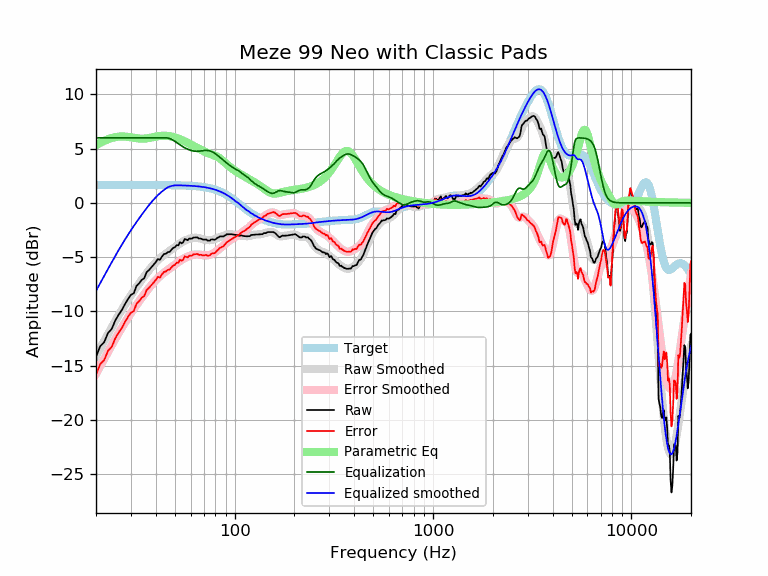

Source data for this figure (header and first rows):
frequency, raw, error, smoothed, error_smoothed, equalization, parametric_eq, equalized_raw, equalized_smoothed, target
20, -14.20, -15.85, -14.11, -15.76, 6.00, 5.32, -8.20, -8.11, 1.65
21, -13.21, -14.86, -13.40, -15.05, 6.00, 5.53, -7.21, -7.40, 1.65
22, -12.84, -14.48, -12.73, -14.37, 6.00, 5.72, -6.84, -6.73, 1.65
23, -11.99, -13.64, -12.09, -13.73, 6.00, 5.87, -5.99, -6.09, 1.65
24, -11.63, -13.28, -11.48, -13.12, 6.00, 5.98, -5.63, -5.48, 1.65
25, -10.86, -12.50, -10.90, -12.55, 6.00, 6.06, -4.86, -4.90, 1.65
26, -10.32, -11.96, -10.36, -12.01, 6.00, 6.11, -4.32, -4.36, 1.65
27, -9.88, -11.53, -9.85, -11.50, 6.00, 6.12, -3.88, -3.85, 1.65
28, -9.33, -10.98, -9.38, -11.02, 6.00, 6.11, -3.33, -3.38, 1.65
29, -8.87, -10.52, -8.93, -10.58, 6.00, 6.08, -2.87, -2.93, 1.65
30, -8.47, -10.12, -8.52, -10.17, 6.00, 6.04, -2.47, -2.52, 1.65
31, -8.34, -9.99, -8.13, -9.78, 6.00, 6.00, -2.34, -2.13, 1.65
32, -7.66, -9.31, -7.77, -9.42, 6.00, 5.96, -1.66, -1.77, 1.65
33, -7.41, -9.06, -7.42, -9.07, 6.00, 5.93, -1.41, -1.42, 1.65
34, -7.10, -8.75, -7.10, -8.74, 6.00, 5.92, -1.10, -1.10, 1.65
35, -6.95, -8.60, -6.78, -8.43, 6.00, 5.93, -0.95, -0.78, 1.65
36, -6.39, -8.03, -6.49, -8.13, 6.00, 5.95, -0.39, -0.49, 1.65
37, -6.20, -7.84, -6.21, -7.85, 6.00, 5.98, -0.20, -0.21, 1.64
38, -5.95, -7.59, -5.95, -7.59, 6.00, 6.02, 0.05, 0.05, 1.64
39, -5.70, -7.34, -5.71, -7.35, 6.00, 6.07, 0.30, 0.29, 1.64
40, -5.47, -7.11, -5.49, -7.13, 6.00, 6.11, 0.53, 0.51, 1.64
41, -5.17, -6.81, -5.29, -6.93, 6.00, 6.14, 0.83, 0.71, 1.64
42, -5.25, -6.89, -5.11, -6.75, 6.00, 6.17, 0.75, 0.89, 1.64
43, -4.95, -6.59, -4.95, -6.59, 6.00, 6.19, 1.05, 1.05, 1.64
44, -4.72, -6.36, -4.81, -6.45, 6.00, 6.19, 1.28, 1.19, 1.64
45, -4.69, -6.32, -4.68, -6.31, 6.00, 6.19, 1.31, 1.32, 1.64
46, -4.55, -6.18, -4.55, -6.18, 5.98, 6.18, 1.43, 1.43, 1.64
47, -4.51, -6.15, -4.42, -6.06, 5.93, 6.15, 1.42, 1.51, 1.63
48, -4.32, -5.95, -4.30, -5.93, 5.86, 6.12, 1.54, 1.56, 1.63
49, -4.15, -5.78, -4.18, -5.81, 5.78, 6.08, 1.62, 1.59, 1.63
50, -4.09, -5.72, -4.07, -5.69, 5.68, 6.04, 1.59, 1.61, 1.63
51, -3.89, -5.52, -3.95, -5.57, 5.57, 5.99, 1.68, 1.62, 1.62
52, -3.92, -5.54, -3.84, -5.46, 5.46, 5.93, 1.54, 1.62, 1.62
53, -3.62, -5.23, -3.74, -5.35, 5.35, 5.87, 1.74, 1.62, 1.62
54, -3.73, -5.34, -3.64, -5.25, 5.25, 5.81, 1.52, 1.61, 1.61
55, -3.63, -5.24, -3.56, -5.16, 5.16, 5.74, 1.53, 1.61, 1.61
56, -3.33, -4.93, -3.48, -5.08, 5.08, 5.68, 1.76, 1.60, 1.60
57, -3.38, -4.98, -3.41, -5.01, 5.01, 5.61, 1.63, 1.60, 1.60
58, -3.44, -5.03, -3.36, -4.95, 4.95, 5.54, 1.51, 1.59, 1.59
59, -3.29, -4.87, -3.31, -4.89, 4.89, 5.47, 1.61, 1.58, 1.58
60, -3.30, -4.88, -3.27, -4.85, 4.85, 5.39, 1.55, 1.58, 1.58
61, -3.29, -4.86, -3.24, -4.81, 4.81, 5.32, 1.52, 1.57, 1.57
62, -3.19, -4.75, -3.22, -4.78, 4.78, 5.25, 1.59, 1.56, 1.56
63, -3.19, -4.74, -3.21, -4.76, 4.76, 5.18, 1.57, 1.55, 1.55
64, -3.18, -4.72, -3.22, -4.76, 4.76, 5.11, 1.57, 1.54, 1.54
65, -3.18, -4.71, -3.23, -4.76, 4.76, 5.05, 1.57, 1.53, 1.53
66, -3.29, -4.80, -3.25, -4.77, 4.77, 4.98, 1.48, 1.51, 1.51
67, -3.28, -4.78, -3.28, -4.78, 4.78, 4.92, 1.50, 1.50, 1.50
68, -3.31, -4.80, -3.31, -4.80, 4.80, 4.86, 1.49, 1.49, 1.49
69, -3.38, -4.85, -3.35, -4.82, 4.82, 4.80, 1.43, 1.47, 1.47
70, -3.38, -4.84, -3.38, -4.83, 4.83, 4.74, 1.45, 1.45, 1.45
71, -3.38, -4.82, -3.40, -4.84, 4.84, 4.69, 1.46, 1.44, 1.44
72, -3.38, -4.80, -3.42, -4.84, 4.84, 4.64, 1.46, 1.42, 1.42
73, -3.48, -4.87, -3.44, -4.83, 4.83, 4.60, 1.35, 1.40, 1.40
74, -3.48, -4.85, -3.44, -4.82, 4.82, 4.56, 1.34, 1.37, 1.37
75, -3.48, -4.83, -3.44, -4.79, 4.79, 4.52, 1.31, 1.35, 1.35
76, -3.38, -4.70, -3.43, -4.75, 4.75, 4.48, 1.37, 1.32, 1.32
77, -3.36, -4.66, -3.41, -4.71, 4.71, 4.44, 1.35, 1.30, 1.30
78, -3.38, -4.65, -3.39, -4.66, 4.66, 4.41, 1.27, 1.27, 1.27
79, -3.40, -4.64, -3.35, -4.59, 4.59, 4.37, 1.19, 1.24, 1.24
... 553 more rows
